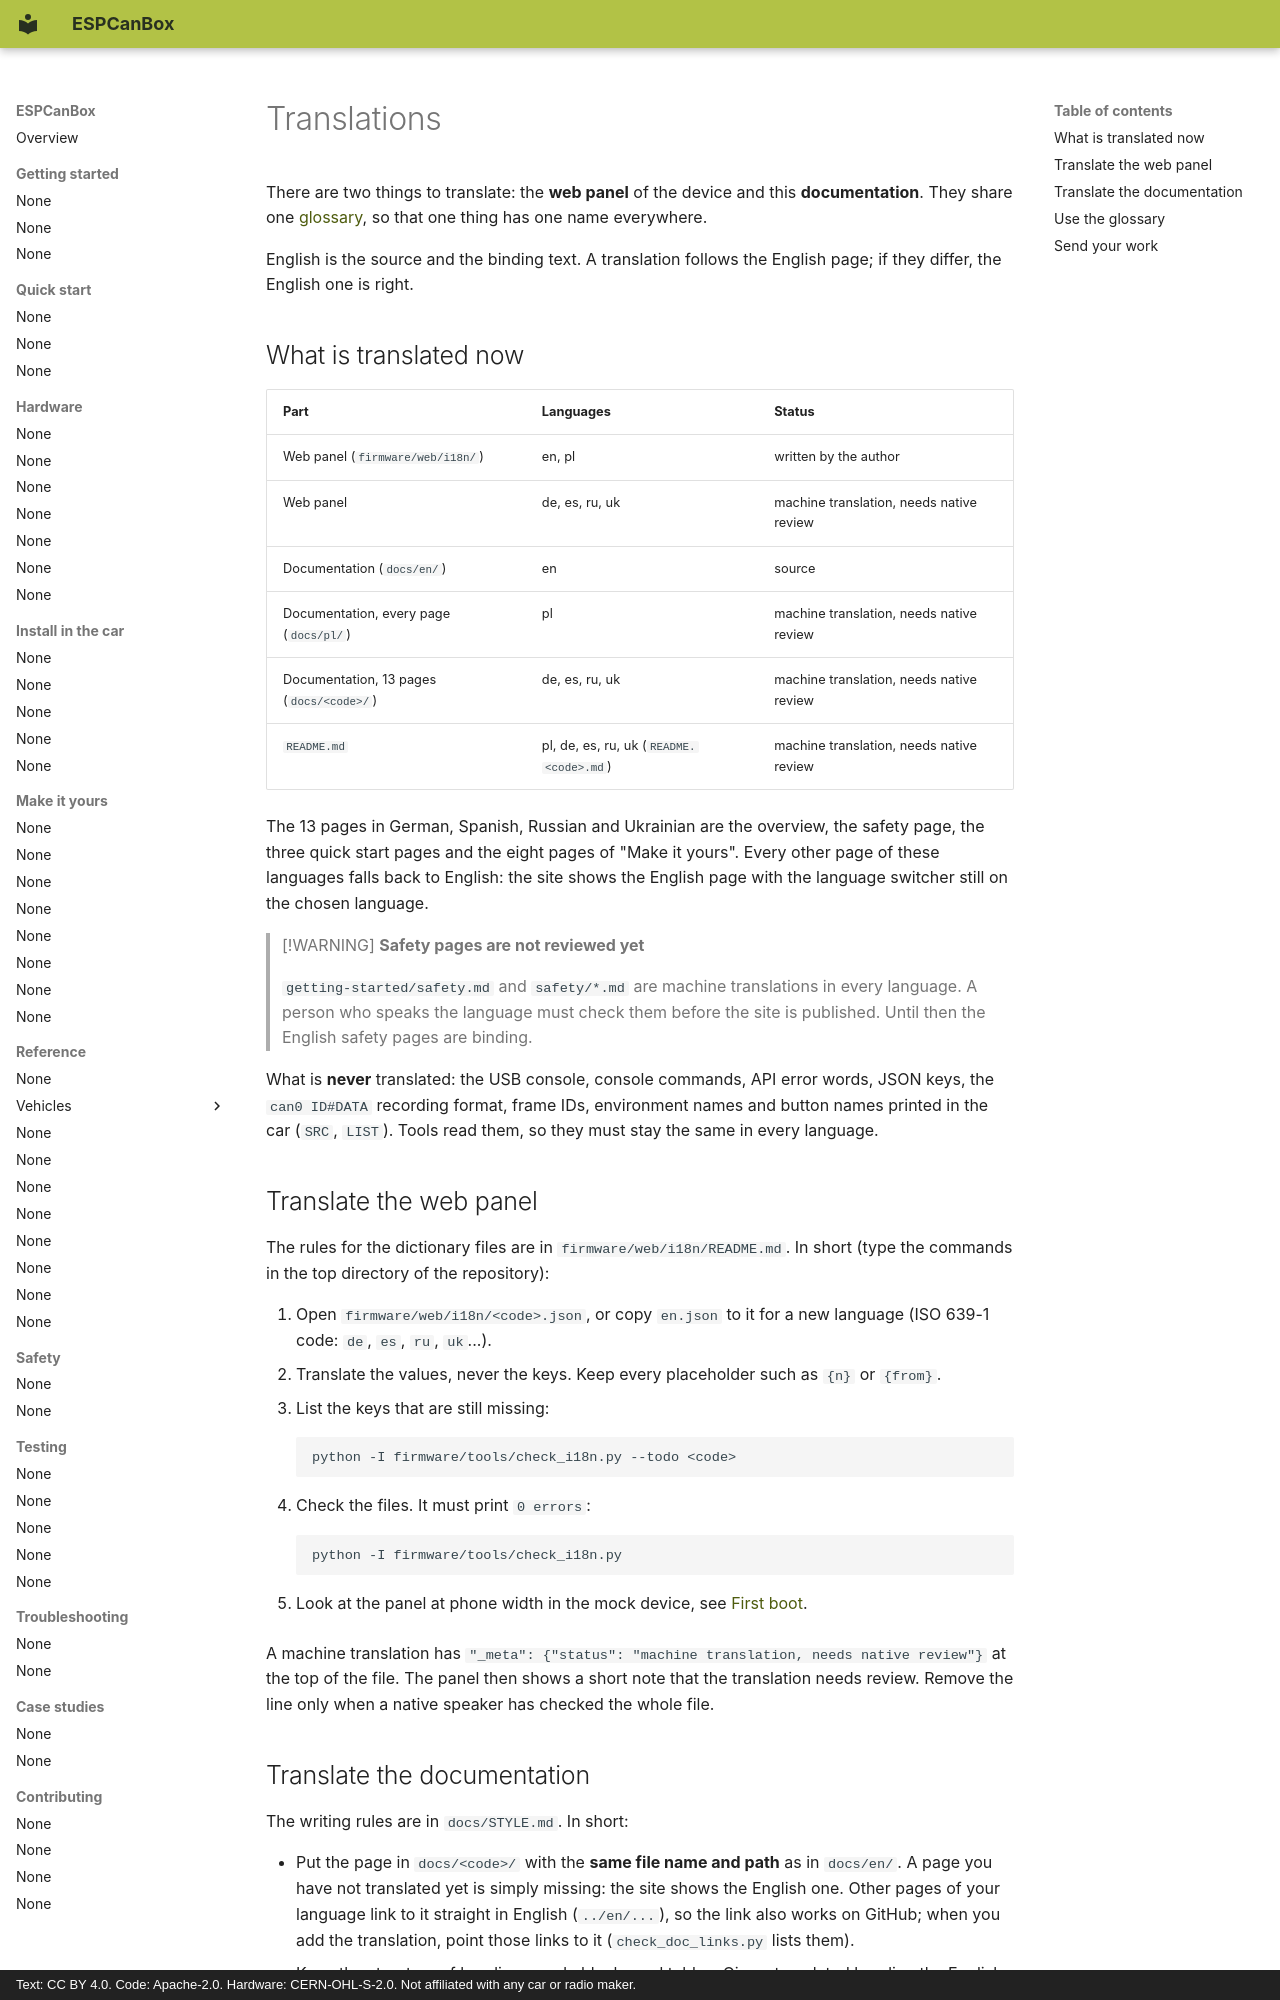

repository: grabowski98/ESPCanBox · page: en/contributing/translations/index.html · generator: mkdocs · copyright: Text: CC BY 4.0. Code: Apache-2.0. Hardware: CERN-OHL-S-2.0. Not affiliated with any car or radio maker.

# Translations

There are two things to translate: the **web panel** of the device and this **documentation**.
They share one [glossary](glossary.md), so that one thing has one name everywhere.

English is the source and the binding text. A translation follows the English page; if they
differ, the English one is right.

## What is translated now

| Part | Languages | Status |
|---|---|---|
| Web panel (`firmware/web/i18n/`) | en, pl | written by the author |
| Web panel | de, es, ru, uk | machine translation, needs native review |
| Documentation (`docs/en/`) | en | source |
| Documentation, every page (`docs/pl/`) | pl | machine translation, needs native review |
| Documentation, 13 pages (`docs/<code>/`) | de, es, ru, uk | machine translation, needs native review |
| `README.md` | pl, de, es, ru, uk (`README.<code>.md`) | machine translation, needs native review |

The 13 pages in German, Spanish, Russian and Ukrainian are the overview, the safety page, the
three quick start pages and the eight pages of "Make it yours". Every other page of these
languages falls back to English: the site shows the English page with the language switcher still
on the chosen language.

> [!WARNING]
> **Safety pages are not reviewed yet**
>
> `getting-started/safety.md` and `safety/*.md` are machine translations in every language. A
> person who speaks the language must check them before the site is published. Until then the
> English safety pages are binding.

What is **never** translated: the USB console, console commands, API error words, JSON keys, the
`can0 ID#DATA` recording format, frame IDs, environment names and button names printed in the car
(`SRC`, `LIST`). Tools read them, so they must stay the same in every language.

## Translate the web panel

The rules for the dictionary files are in `firmware/web/i18n/README.md`. In short (type the
commands in the top directory of the repository):

1. Open `firmware/web/i18n/<code>.json`, or copy `en.json` to it for a new language
   (ISO 639-1 code: `de`, `es`, `ru`, `uk`...).
2. Translate the values, never the keys. Keep every placeholder such as `{n}` or `{from}`.
3. List the keys that are still missing:

    ```
    python -I firmware/tools/check_i18n.py --todo <code>
    ```

4. Check the files. It must print `0 errors`:

    ```
    python -I firmware/tools/check_i18n.py
    ```

5. Look at the panel at phone width in the mock device, see [First boot](../quick-start/first-boot.md).

A machine translation has `"_meta": {"status": "machine translation, needs native review"}` at the
top of the file. The panel then shows a short note that the translation needs review. Remove the
line only when a native speaker has checked the whole file.
